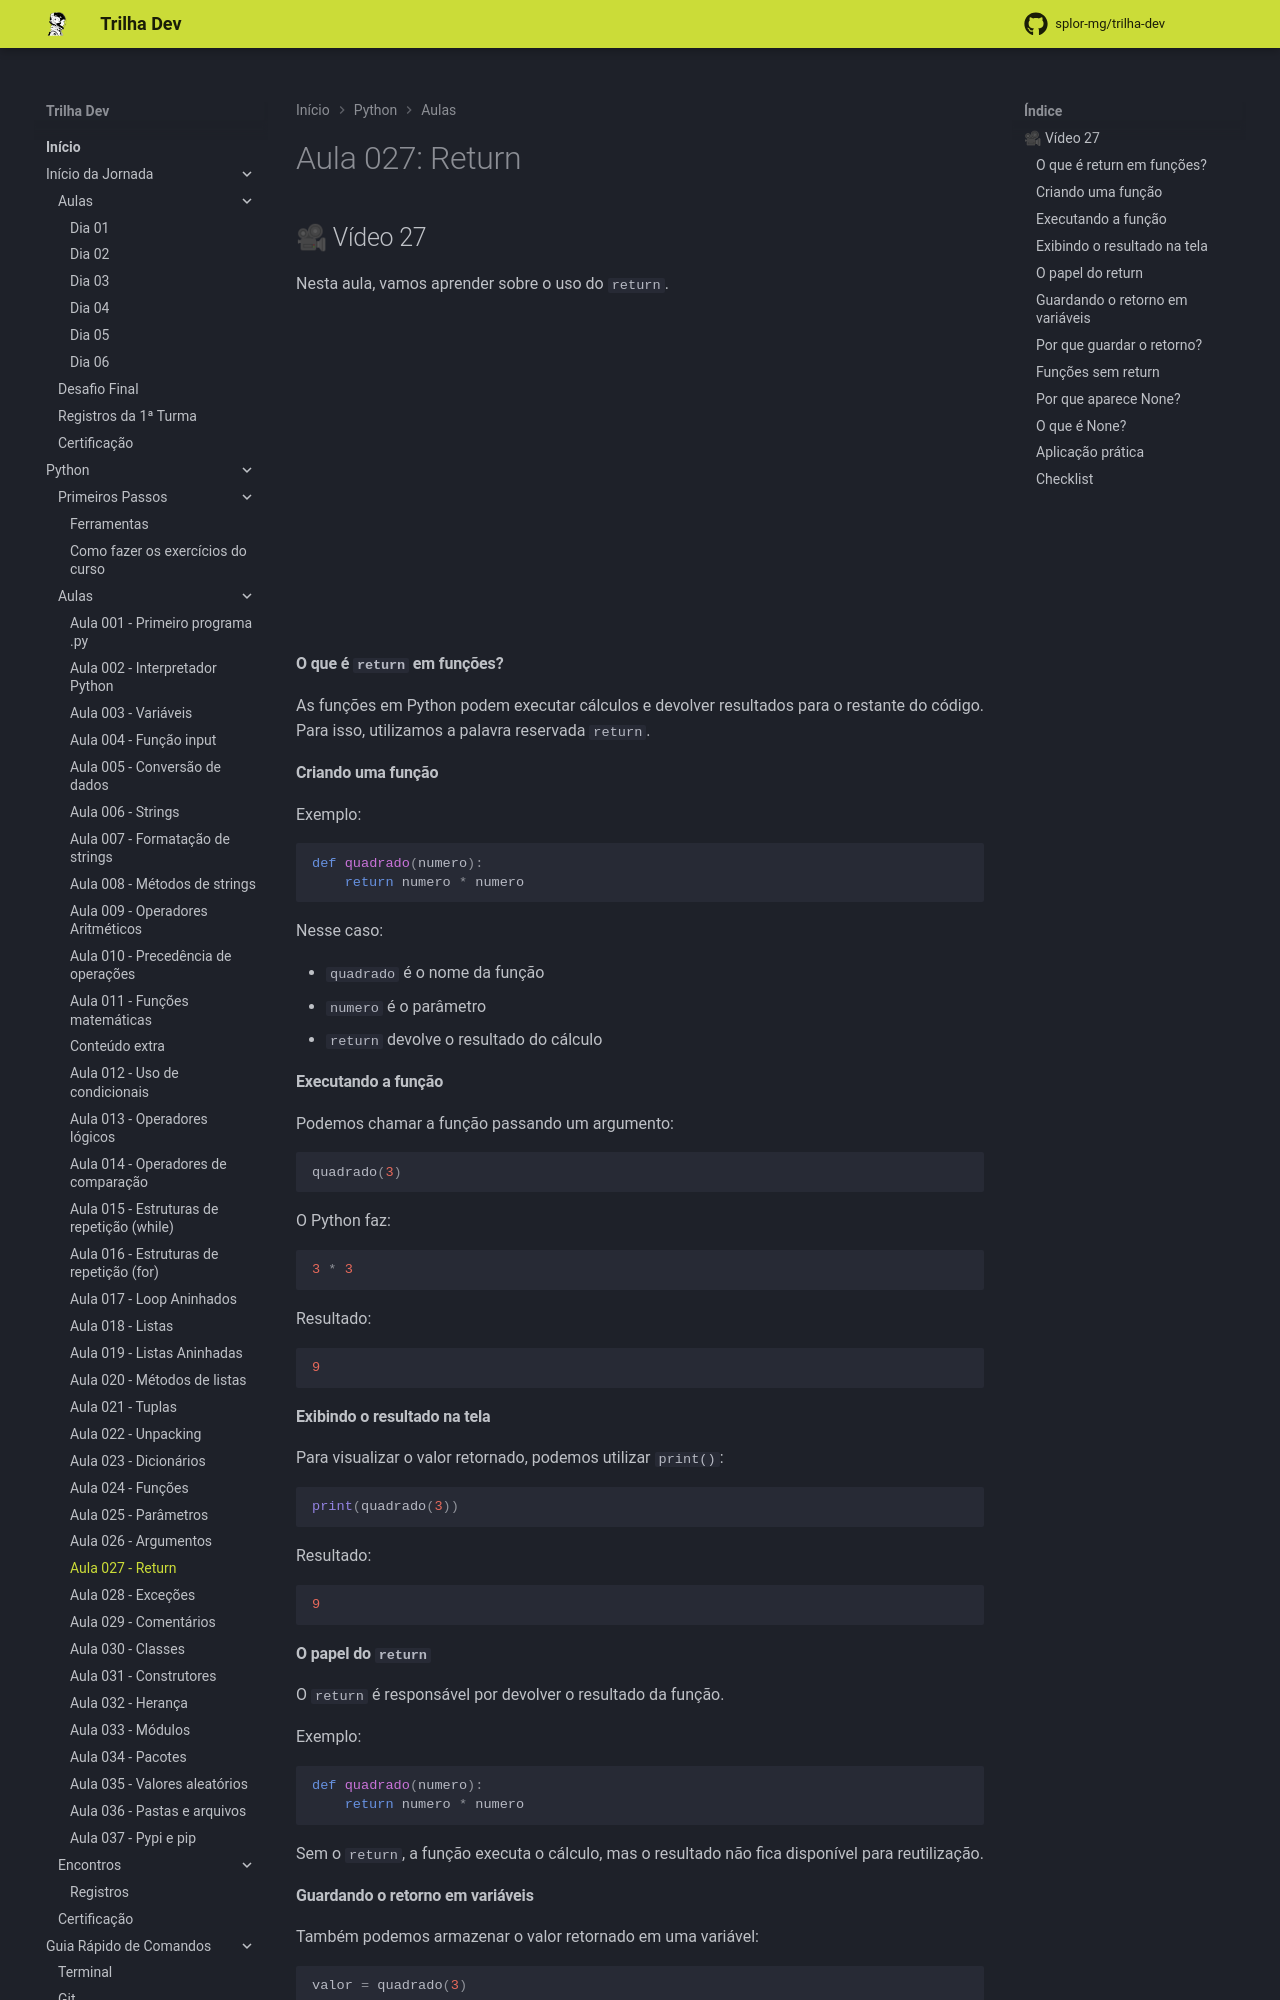

repository: splor-mg/trilha-dev · page: main/python/aulas/027_return/index.html · generator: mkdocs

---
comments: true
---
# Aula 027: Return

## 🎥 Vídeo 27

Nesta aula, vamos aprender sobre o uso do `return`.

<iframe width="560" height="315" src="https://www.youtube.com/embed/-IsixC9mE3k?si=ixTt3W1PkiHEAgBc" title="YouTube video player" frameborder="0" allow="accelerometer; autoplay; clipboard-write; encrypted-media; gyroscope; picture-in-picture; web-share" referrerpolicy="strict-origin-when-cross-origin" allowfullscreen></iframe>

#### **O que é `return` em funções?**

As funções em Python podem executar cálculos e devolver resultados para o restante do código. Para isso, utilizamos a palavra reservada `return`.

#### **Criando uma função**

Exemplo:

``` py
def quadrado(numero):
    return numero * numero
```

Nesse caso:

- `quadrado` é o nome da função
- `numero` é o parâmetro
- `return` devolve o resultado do cálculo

#### **Executando a função**

Podemos chamar a função passando um argumento:

``` py
quadrado(3)
```

O Python faz:

``` py
3 * 3
```

Resultado:

``` py
9
```

#### **Exibindo o resultado na tela**

Para visualizar o valor retornado, podemos utilizar `print()`:

``` py
print(quadrado(3))
```

Resultado:

``` py
9
```

#### **O papel do `return`**

O `return` é responsável por devolver o resultado da função.

Exemplo:

``` py
def quadrado(numero):
    return numero * numero
```

Sem o `return`, a função executa o cálculo, mas o resultado não fica disponível para reutilização.
